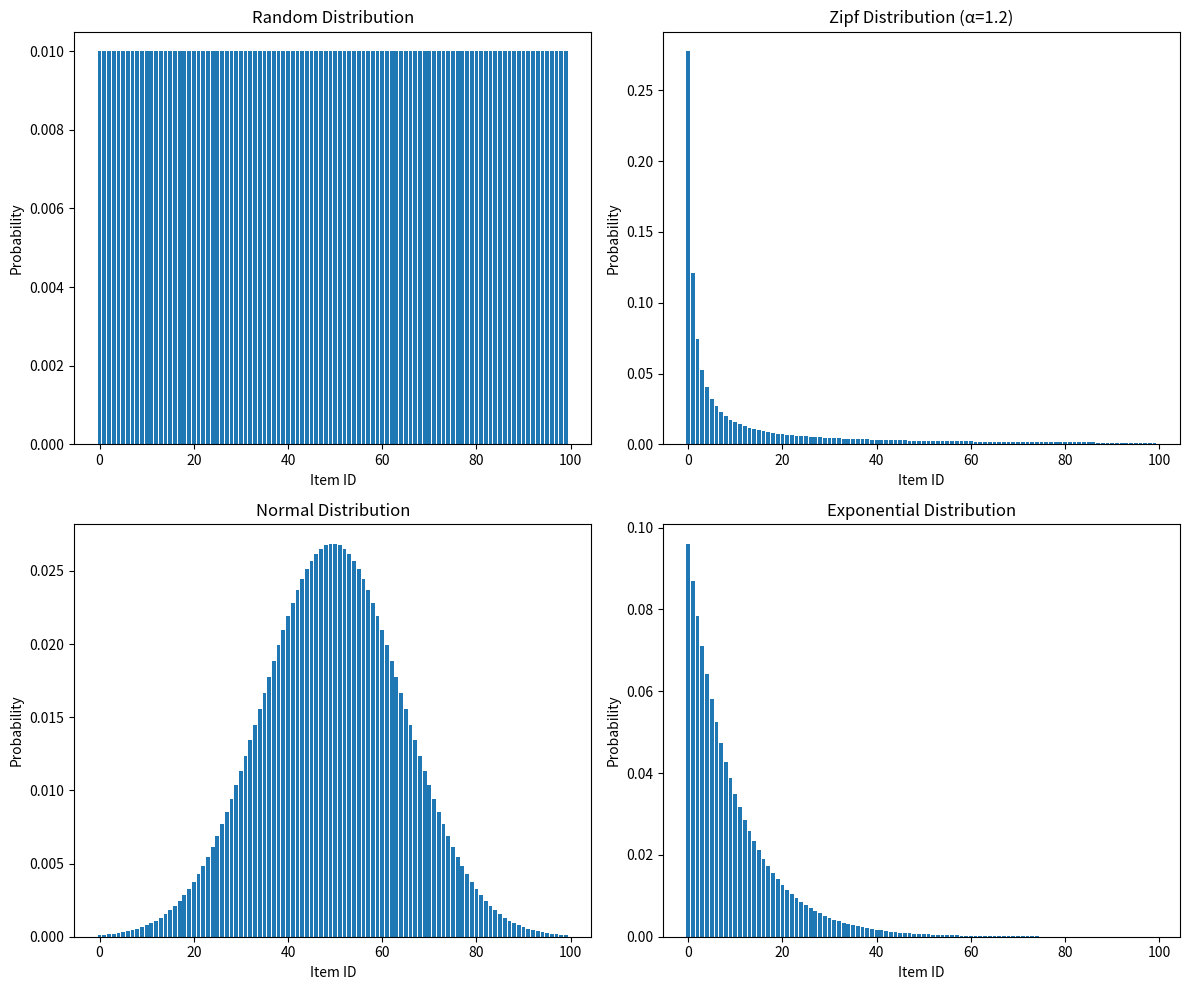

This chart was generated by the following Python code:
"""
Distribution Engine Module

Provides statistical distribution functions for item frequency generation.
"""

import numpy as np
from typing import List, Dict, Any
from scipy.stats import zipf, norm, expon


class DistributionEngine:
    """
    Generates item frequency distributions for synthetic data.
    
    Supports various distribution types:
    - Random: Uniform random distribution
    - Zipf: Power law distribution (models real-world long-tail phenomena)
    - Normal: Gaussian distribution
    - Exponential: Exponential decay distribution
    """
    
    @staticmethod
    def generate_item_frequencies(
        num_items: int,
        method: str = "zipf",
        params: Dict[str, Any] = None
    ) -> np.ndarray:
        """
        Generate probability distribution for items.
        
        Args:
            num_items: Number of unique items
            method: Distribution method ("random", "zipf", "normal", "exponential")
            params: Distribution-specific parameters
        
        Returns:
            Array of probabilities (sums to 1.0) for each item
        """
        params = params or {}
        
        if method == "random":
            return DistributionEngine._random_distribution(num_items)
        elif method == "zipf":
            return DistributionEngine._zipf_distribution(num_items, params)
        elif method == "normal":
            return DistributionEngine._normal_distribution(num_items, params)
        elif method == "exponential":
            return DistributionEngine._exponential_distribution(num_items, params)
        else:
            raise ValueError(f"Unknown distribution method: {method}")
    
    @staticmethod
    def _random_distribution(num_items: int) -> np.ndarray:
        """Uniform random distribution."""
        probs = np.ones(num_items)
        return probs / probs.sum()
    
    @staticmethod
    def _zipf_distribution(num_items: int, params: Dict) -> np.ndarray:
        """
        Zipf (power law) distribution.
        
        Common in real-world data: a few items are very frequent,
        most items are rare.
        
        Args:
            params: {"alpha": float} - Zipf parameter (typically 1.0-2.0)
        """
        alpha = params.get("alpha", 1.1)
        
        # Generate Zipf probabilities
        # Higher rank = lower probability
        ranks = np.arange(1, num_items + 1)
        probs = 1.0 / np.power(ranks, alpha)
        
        # Normalize to sum to 1
        return probs / probs.sum()
    
    @staticmethod
    def _normal_distribution(num_items: int, params: Dict) -> np.ndarray:
        """
        Normal (Gaussian) distribution.
        
        Args:
            params: {"mean": float, "std": float}
        """
        mean = params.get("mean", 0.5)
        std = params.get("std", 0.2)
        
        # Generate positions normalized to [0, 1]
        positions = np.linspace(0, 1, num_items)
        
        # Compute Gaussian probabilities
        probs = norm.pdf(positions, loc=mean, scale=std)
        
        # Ensure no negative values and normalize
        probs = np.maximum(probs, 0)
        return probs / probs.sum()
    
    @staticmethod
    def _exponential_distribution(num_items: int, params: Dict) -> np.ndarray:
        """
        Exponential distribution.
        
        Args:
            params: {"scale": float}
        """
        scale = params.get("scale", 1.0)
        
        # Generate exponential probabilities
        x = np.linspace(0, 5, num_items)  # 5 is arbitrary scale
        probs = expon.pdf(x, scale=scale)
        
        return probs / probs.sum()


if __name__ == "__main__":
    # Test distributions
    import matplotlib.pyplot as plt
    
    num_items = 100
    
    fig, axes = plt.subplots(2, 2, figsize=(12, 10))
    
    # Random
    probs = DistributionEngine.generate_item_frequencies(num_items, "random")
    axes[0, 0].bar(range(num_items), probs)
    axes[0, 0].set_title("Random Distribution")
    axes[0, 0].set_xlabel("Item ID")
    axes[0, 0].set_ylabel("Probability")
    
    # Zipf
    probs = DistributionEngine.generate_item_frequencies(
        num_items, "zipf", {"alpha": 1.2}
    )
    axes[0, 1].bar(range(num_items), probs)
    axes[0, 1].set_title("Zipf Distribution (α=1.2)")
    axes[0, 1].set_xlabel("Item ID")
    axes[0, 1].set_ylabel("Probability")
    
    # Normal
    probs = DistributionEngine.generate_item_frequencies(
        num_items, "normal", {"mean": 0.5, "std": 0.15}
    )
    axes[1, 0].bar(range(num_items), probs)
    axes[1, 0].set_title("Normal Distribution")
    axes[1, 0].set_xlabel("Item ID")
    axes[1, 0].set_ylabel("Probability")
    
    # Exponential
    probs = DistributionEngine.generate_item_frequencies(
        num_items, "exponential", {"scale": 0.5}
    )
    axes[1, 1].bar(range(num_items), probs)
    axes[1, 1].set_title("Exponential Distribution")
    axes[1, 1].set_xlabel("Item ID")
    axes[1, 1].set_ylabel("Probability")
    
    plt.tight_layout()
    plt.savefig("distributions_test.png", dpi=150)
    print("Distribution plots saved to distributions_test.png")
